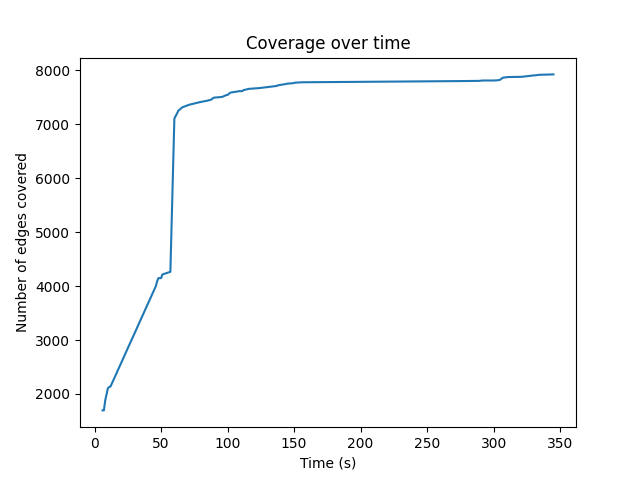

Source data for this figure (header and first rows):
6, 1696
7, 1696
8, 1880
10, 2105
11, 2130
12, 2139
46, 3994
47, 4083
48, 4147
50, 4147
51, 4214
57, 4264
60, 7105
62, 7196
63, 7249
66, 7311
71, 7358
79, 7406
86, 7441
88, 7458
89, 7481
90, 7491
92, 7495
96, 7504
99, 7538
100, 7540
102, 7583
109, 7611
111, 7611
112, 7630
116, 7653
124, 7668
137, 7707
138, 7720
143, 7739
145, 7750
149, 7757
151, 7768
156, 7775
274, 7797
289, 7801
292, 7808
300, 7808
303, 7812
304, 7816
305, 7823
307, 7861
311, 7872
321, 7876
330, 7902
331, 7902
334, 7913
345, 7921
